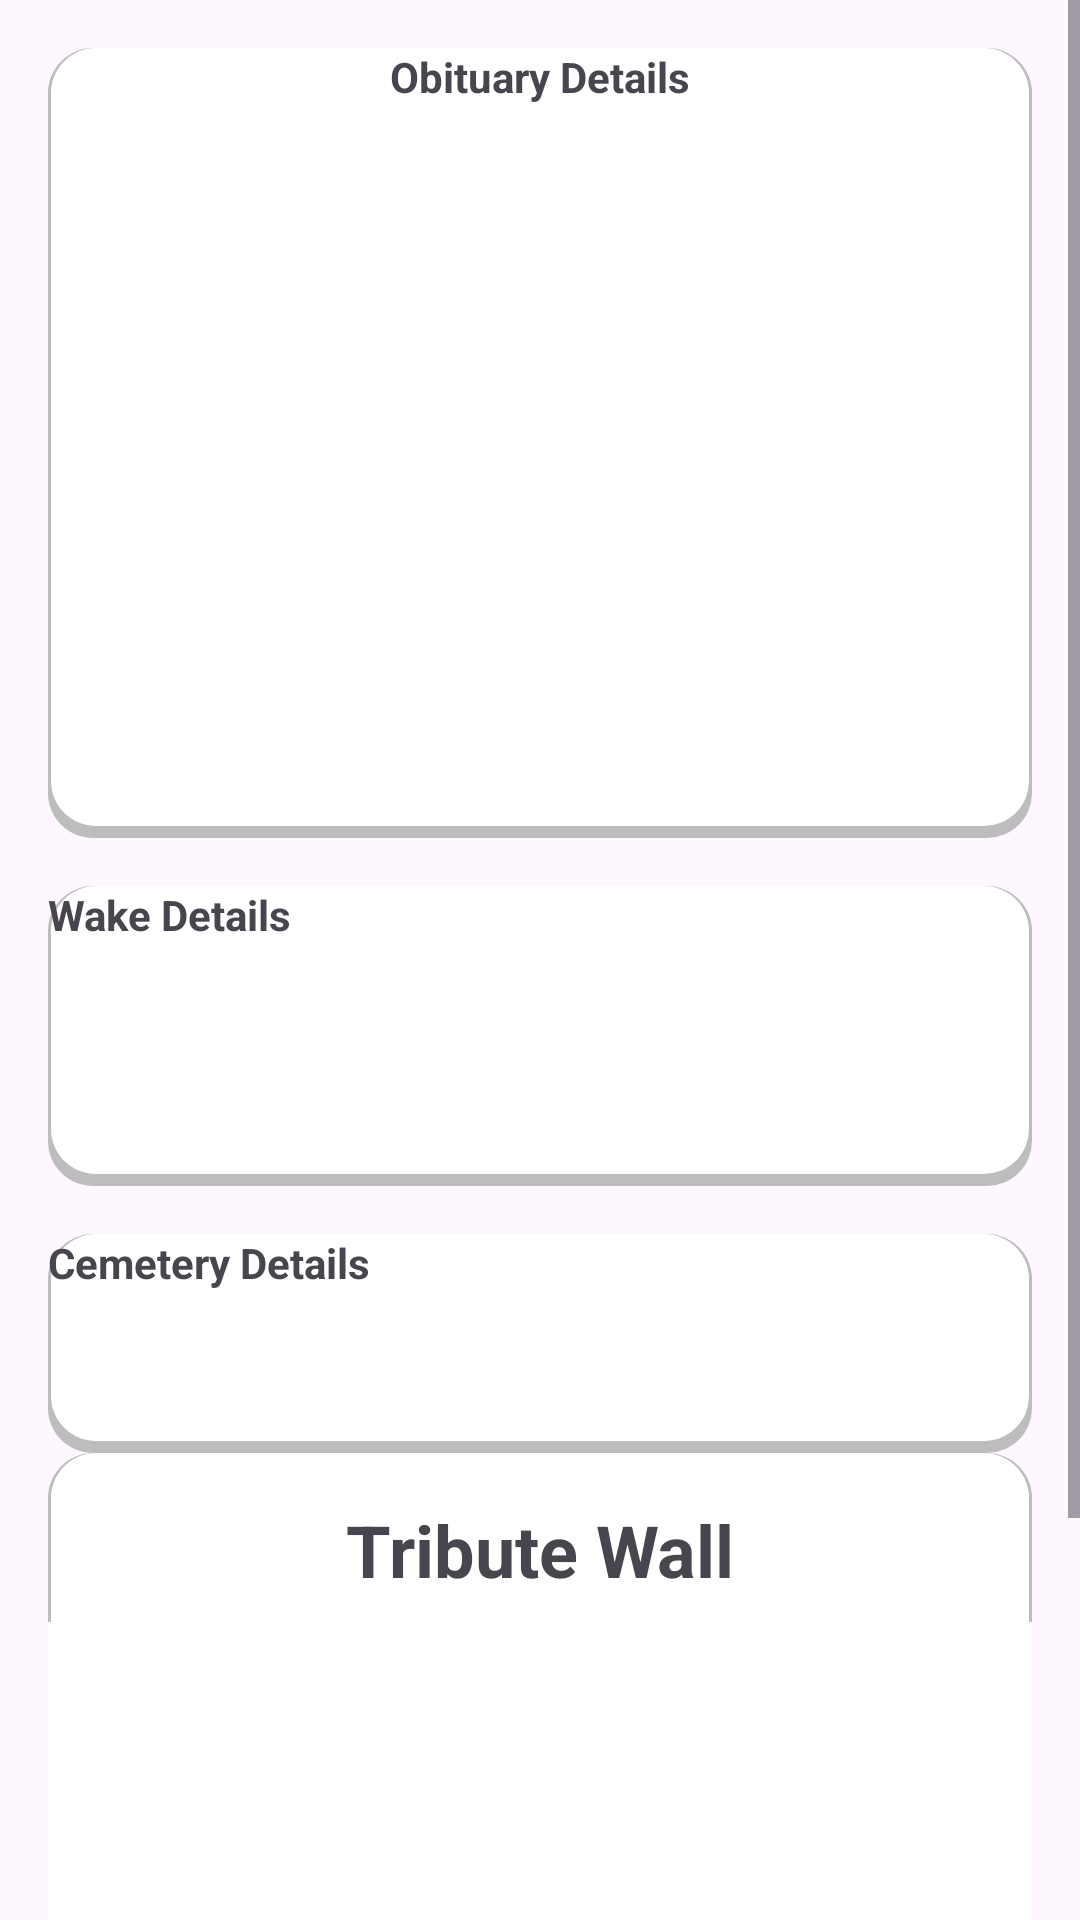

This screen was rendered from an Android layout file. Write that file and the resources it references.
<!-- AndroidManifest.xml: application theme Theme.FuneralSystemMobile -->
<!-- res/layout/activity_obituaryinfo.xml -->
<?xml version="1.0" encoding="utf-8"?>
<ScrollView xmlns:android="http://schemas.android.com/apk/res/android"
    xmlns:app="http://schemas.android.com/apk/res-auto"
    xmlns:tools="http://schemas.android.com/tools"
    android:layout_width="match_parent"
    android:layout_height="match_parent"
    android:fillViewport="true">

    <androidx.constraintlayout.widget.ConstraintLayout
        android:layout_width="match_parent"
        android:layout_height="wrap_content"
        android:padding="16dp">

        
        <androidx.constraintlayout.widget.ConstraintLayout
            android:id="@+id/obituaryDetailsSection"
            android:layout_width="0dp"
            android:layout_height="wrap_content"
            android:background="@drawable/whitebackground"
            app:layout_constraintTop_toTopOf="parent"
            app:layout_constraintStart_toStartOf="parent"
            app:layout_constraintEnd_toEndOf="parent">

            <TextView
                android:id="@+id/obituaryDetailsLabel"
                android:layout_width="wrap_content"
                android:layout_height="wrap_content"
                android:text="Obituary Details"
                android:textStyle="bold"
                app:layout_constraintTop_toTopOf="parent"
                app:layout_constraintStart_toStartOf="parent"
                app:layout_constraintEnd_toEndOf="parent" />

            <ImageView
                android:id="@+id/deceasedImage"
                android:layout_width="150dp"
                android:layout_height="150dp"
                android:layout_marginTop="8dp"
                app:layout_constraintTop_toBottomOf="@id/obituaryDetailsLabel"
                app:layout_constraintStart_toStartOf="parent"
                app:layout_constraintEnd_toEndOf="parent" />

            <TextView
                android:id="@+id/fullname"
                android:layout_width="wrap_content"
                android:layout_height="wrap_content"
                android:layout_marginTop="8dp"
                android:textSize="18sp"
                android:textStyle="bold"
                app:layout_constraintTop_toBottomOf="@id/deceasedImage"
                app:layout_constraintStart_toStartOf="parent"
                app:layout_constraintEnd_toEndOf="parent" />

            <TextView
                android:id="@+id/dateofbirth"
                android:layout_width="wrap_content"
                android:layout_height="wrap_content"
                android:layout_marginTop="8dp"
                app:layout_constraintTop_toBottomOf="@id/fullname"
                app:layout_constraintStart_toStartOf="parent"
                app:layout_constraintEnd_toEndOf="parent" />

            <TextView
                android:id="@+id/description"
                android:layout_width="0dp"
                android:layout_height="wrap_content"
                android:layout_marginTop="8dp"
                app:layout_constraintTop_toBottomOf="@id/dateofbirth"
                app:layout_constraintStart_toStartOf="parent"
                app:layout_constraintEnd_toEndOf="parent" />
        </androidx.constraintlayout.widget.ConstraintLayout>

        
        <androidx.constraintlayout.widget.ConstraintLayout
            android:id="@+id/wakeDetailsSection"
            android:layout_width="0dp"
            android:layout_height="wrap_content"
            android:background="@drawable/whitebackground"
            android:layout_marginTop="16dp"
            app:layout_constraintTop_toBottomOf="@id/obituaryDetailsSection"
            app:layout_constraintStart_toStartOf="parent"
            app:layout_constraintEnd_toEndOf="parent">

            <TextView
                android:id="@+id/wakeDetailsLabel"
                android:layout_width="wrap_content"
                android:layout_height="wrap_content"
                android:text="Wake Details"
                android:textStyle="bold"
                app:layout_constraintTop_toTopOf="parent"
                app:layout_constraintStart_toStartOf="parent" />

            <TextView
                android:id="@+id/durationFrom"
                android:layout_width="wrap_content"
                android:layout_height="wrap_content"
                android:layout_marginTop="8dp"
                app:layout_constraintTop_toBottomOf="@id/wakeDetailsLabel"
                app:layout_constraintStart_toStartOf="parent" />

            <TextView
                android:id="@+id/durationTo"
                android:layout_width="wrap_content"
                android:layout_height="wrap_content"
                android:layout_marginTop="8dp"
                app:layout_constraintTop_toBottomOf="@id/durationFrom"
                app:layout_constraintStart_toStartOf="parent" />

            <TextView
                android:id="@+id/wakeLocation"
                android:layout_width="wrap_content"
                android:layout_height="wrap_content"
                android:layout_marginTop="8dp"
                app:layout_constraintTop_toBottomOf="@id/durationTo"
                app:layout_constraintStart_toStartOf="parent" />
        </androidx.constraintlayout.widget.ConstraintLayout>

        
        <androidx.constraintlayout.widget.ConstraintLayout
            android:id="@+id/cemeteryDetailsSection"
            android:layout_width="0dp"
            android:layout_height="wrap_content"
            android:background="@drawable/whitebackground"
            android:layout_marginTop="16dp"
            app:layout_constraintTop_toBottomOf="@id/wakeDetailsSection"
            app:layout_constraintStart_toStartOf="parent"
            app:layout_constraintEnd_toEndOf="parent">

            <TextView
                android:id="@+id/cemeteryDetailsLabel"
                android:layout_width="wrap_content"
                android:layout_height="wrap_content"
                android:text="Cemetery Details"
                android:textStyle="bold"
                app:layout_constraintTop_toTopOf="parent"
                app:layout_constraintStart_toStartOf="parent" />

            <TextView
                android:id="@+id/namecemetery"
                android:layout_width="wrap_content"
                android:layout_height="wrap_content"
                android:layout_marginTop="8dp"
                app:layout_constraintTop_toBottomOf="@id/cemeteryDetailsLabel"
                app:layout_constraintStart_toStartOf="parent" />

            <TextView
                android:id="@+id/addresscemetery"
                android:layout_width="wrap_content"
                android:layout_height="wrap_content"
                android:layout_marginTop="8dp"
                app:layout_constraintTop_toBottomOf="@id/namecemetery"
                app:layout_constraintStart_toStartOf="parent" />
        </androidx.constraintlayout.widget.ConstraintLayout>

        
        <androidx.constraintlayout.widget.ConstraintLayout
            android:id="@+id/tributeWallSection"
            android:layout_width="0dp"
            android:layout_height="wrap_content"
            android:background="@drawable/whitebackground"
            app:layout_constraintTop_toBottomOf="@id/cemeteryDetailsSection"
            app:layout_constraintStart_toStartOf="parent"
            app:layout_constraintEnd_toEndOf="parent">

            <TextView
                android:id="@+id/tributeWallLabel"
                android:layout_width="wrap_content"
                android:layout_height="wrap_content"
                android:text="Tribute Wall"
                android:textSize="24sp"
                android:textStyle="bold"
                app:layout_constraintTop_toTopOf="parent"
                app:layout_constraintStart_toStartOf="parent"
                app:layout_constraintEnd_toEndOf="parent"
                android:layout_marginTop="16dp" />

            <ListView
                android:id="@+id/commentsListView"
                android:layout_width="0dp"
                android:layout_height="200dp"
                android:layout_marginTop="8dp"
                app:layout_constraintTop_toBottomOf="@id/tributeWallLabel"
                app:layout_constraintStart_toStartOf="parent"
                app:layout_constraintEnd_toEndOf="parent"
                android:background="@android:color/white"/>

            <EditText
                android:id="@+id/addComment"
                android:layout_width="0dp"
                android:layout_height="wrap_content"
                android:hint="Add a comment..."
                app:layout_constraintTop_toBottomOf="@id/commentsListView"
                app:layout_constraintStart_toStartOf="parent"
                app:layout_constraintEnd_toStartOf="@id/postComment"
                android:layout_marginTop="8dp"
                android:layout_marginEnd="4dp" />

            <Button
                android:id="@+id/postComment"
                android:layout_width="wrap_content"
                android:layout_height="wrap_content"
                android:text="Post"
                app:layout_constraintTop_toTopOf="@id/addComment"
                app:layout_constraintBottom_toBottomOf="@id/addComment"
                app:layout_constraintEnd_toEndOf="parent"
                android:layout_marginStart="4dp"
                android:layout_marginEnd="8dp" />

        </androidx.constraintlayout.widget.ConstraintLayout>

    </androidx.constraintlayout.widget.ConstraintLayout>
</ScrollView>
<!-- resources referenced by this layout -->
<resources>
  <!-- drawable whitebackground (drawable) -->
  <?xml version="1.0" encoding="utf-8"?>
  <layer-list xmlns:android="http://schemas.android.com/apk/res/android">
      
      <item>
          <shape android:shape="rectangle">
              <solid android:color="#bdbdbd" />
              <corners android:radius="15dp" />
          </shape>
      </item>
      
      <item android:right="1dp" android:left="1dp" android:bottom="4dp">
          <shape android:shape="rectangle">
              <solid android:color="#ffffff" />
              <corners android:radius="15dp" />
          </shape>
      </item>
  </layer-list>
  <style name="Theme.FuneralSystemMobile" parent="Theme.MaterialComponents.DayNight.NoActionBar">
          
          <item name="colorPrimary">@color/purple_500</item>
          <item name="colorPrimaryVariant">@color/purple_700</item>
          <item name="colorOnPrimary">@color/white</item>
          
          <item name="colorSecondary">@color/teal_200</item>
          <item name="colorSecondaryVariant">@color/teal_700</item>
          <item name="colorOnSecondary">@color/black</item>
          
          <item name="android:statusBarColor">?attr/colorPrimaryVariant</item>
          
      </style>
  <color name="purple_500">#FF6200EE</color>
  <color name="purple_700">#FF3700B3</color>
  <color name="white">#FFFFFFFF</color>
  <color name="teal_200">#FF03DAC5</color>
  <color name="teal_700">#FF018786</color>
  <color name="black">#FF000000</color>
</resources>
